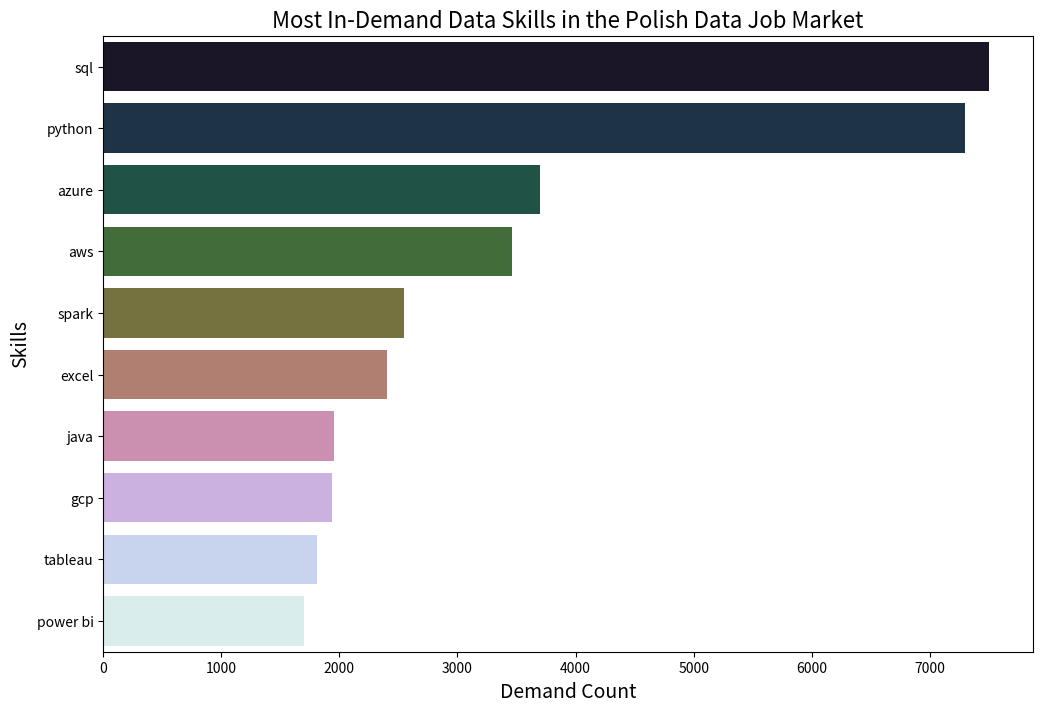

Source code (Python):
#chart3a

import matplotlib.pyplot as plt
import seaborn as sns
import pandas as pd

# Data for visualization
data = {
    "skills": ["sql", "python", "azure", "aws", "spark", "excel", "java", "gcp", "tableau", "power bi"],
    "demand_count": [7500, 7295, 3701, 3459, 2547, 2406, 1958, 1939, 1807, 1702]
}

# Create a DataFrame
df = pd.DataFrame(data)

# Set up the matplotlib figure
plt.figure(figsize=(12, 8))

# Create a bar plot
sns.barplot(x='demand_count', y='skills', data=df, palette='cubehelix')

# Add titles and labels
plt.title('Most In-Demand Data Skills in the Polish Data Job Market', fontsize=16)
plt.xlabel('Demand Count', fontsize=14)
plt.ylabel('Skills', fontsize=14)

# Show the plot
plt.show()
